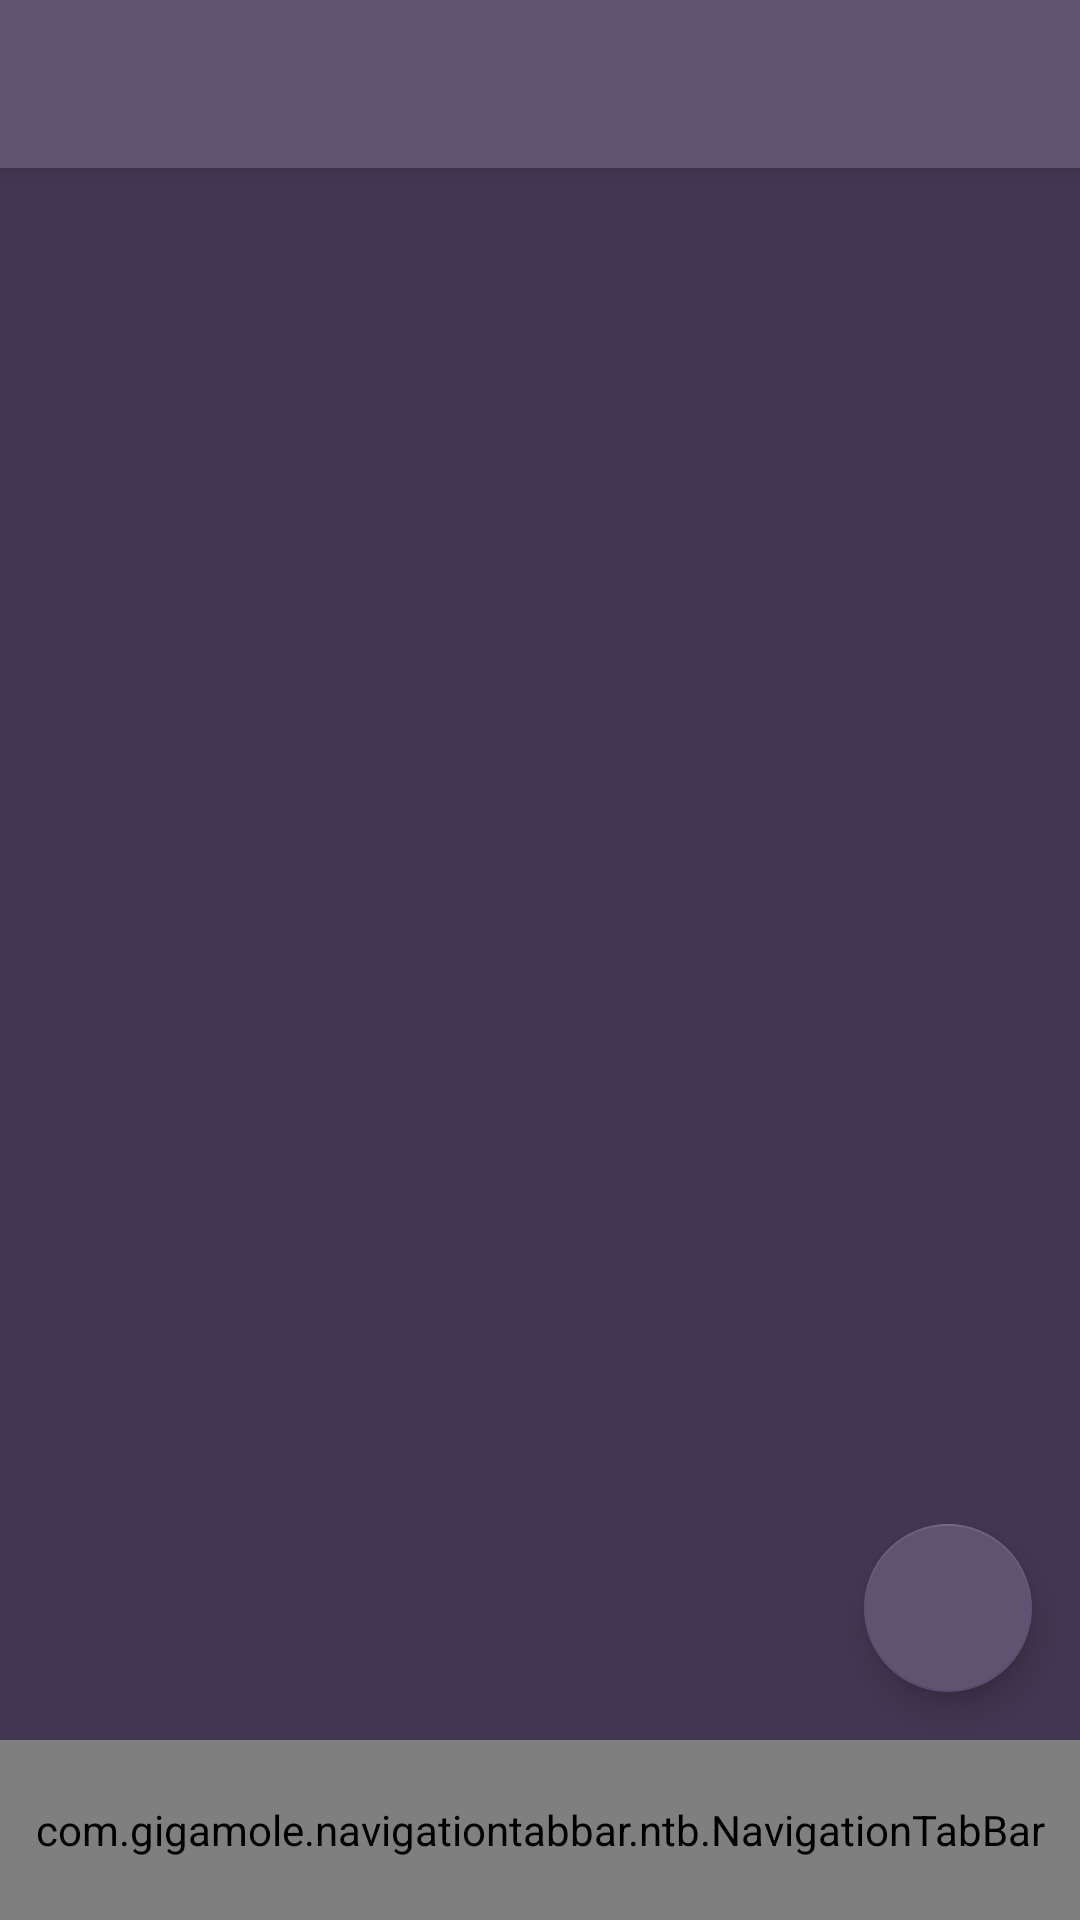

Write the Android layout XML for this screen, with the resource values it uses.
<!-- AndroidManifest.xml: activity theme AppTheme.NoActionBar -->
<!-- res/layout/activity_main.xml -->
<?xml version="1.0" encoding="utf-8"?>
<android.support.design.widget.CoordinatorLayout
    xmlns:android="http://schemas.android.com/apk/res/android"
    xmlns:app="http://schemas.android.com/apk/res-auto"
    android:id="@+id/parent"
    android:layout_width="match_parent"
    android:layout_height="match_parent"
    android:background="#423752"
    android:fitsSystemWindows="true"
    android:orientation="vertical">

    <android.support.design.widget.AppBarLayout
        android:layout_width="match_parent"
        android:layout_height="wrap_content"
        android:theme="@style/AppTheme.AppBarOverlay">

        <android.support.v7.widget.Toolbar
            android:id="@+id/toolbar"
            android:layout_width="match_parent"
            android:layout_height="?attr/actionBarSize"
            android:background="#605271"
            app:popupTheme="@style/AppTheme.PopupOverlay" />

    </android.support.design.widget.AppBarLayout>

    <android.support.v4.view.ViewPager
        android:id="@+id/vp_horizontal_ntb"
        android:layout_width="match_parent"
        android:layout_height="match_parent"
        app:layout_behavior="@string/appbar_scrolling_view_behavior"/>

    <com.gigamole.navigationtabbar.ntb.NavigationTabBar
        android:id="@+id/ntb_horizontal"
        android:layout_width="match_parent"
        android:layout_height="60dp"
        android:layout_gravity="bottom"
        app:ntb_badge_size="12sp"
        app:ntb_badge_bg_color="#ffff0000"
        app:ntb_badge_gravity="top"
        app:ntb_badge_position="left"
        app:ntb_badge_title_color="#ffffffff"
        app:ntb_badge_use_typeface="true"
        app:ntb_badged="true"
        app:ntb_typeface="fonts/agency.ttf"/>

    <android.support.design.widget.FloatingActionButton
        android:id="@+id/fab"
        android:layout_width="wrap_content"
        android:layout_height="wrap_content"
        android:layout_gravity="bottom|end"
        android:layout_marginBottom="76dp"
        android:layout_marginRight="16dp"
        android:layout_marginEnd="16dp"
        android:tint="#9f90af"
        android:src="@drawable/pencil"
        app:backgroundTint="#605271"/>

</android.support.design.widget.CoordinatorLayout>
<!-- resources referenced by this layout -->
<resources>
  <style name="AppTheme.AppBarOverlay" parent="ThemeOverlay.AppCompat.Dark.ActionBar" />
  <style name="AppTheme.PopupOverlay" parent="ThemeOverlay.AppCompat.Light" />
  <style name="AppTheme.NoActionBar">
          <item name="windowActionBar">false</item>
          <item name="windowNoTitle">true</item>
      </style>
</resources>
